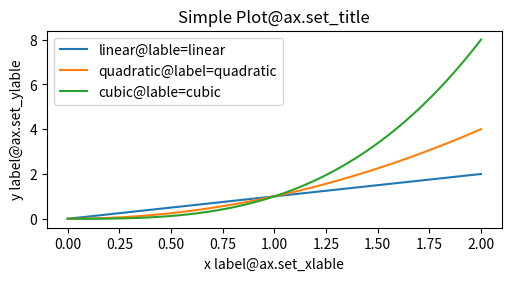
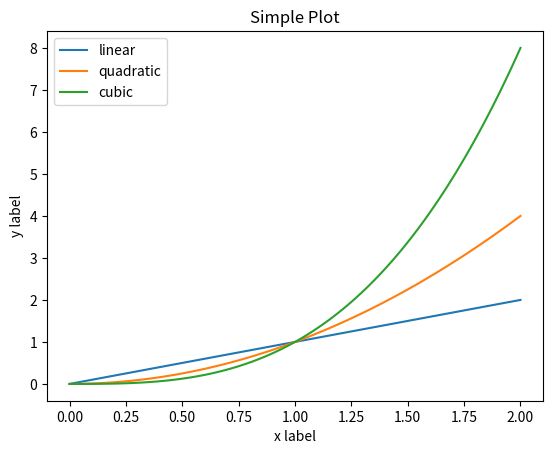
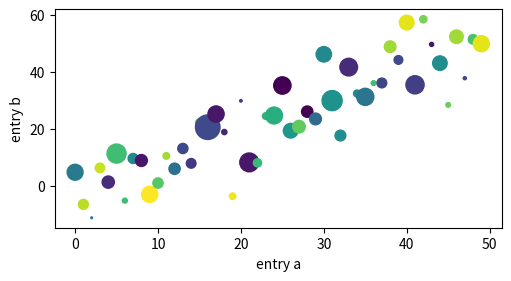
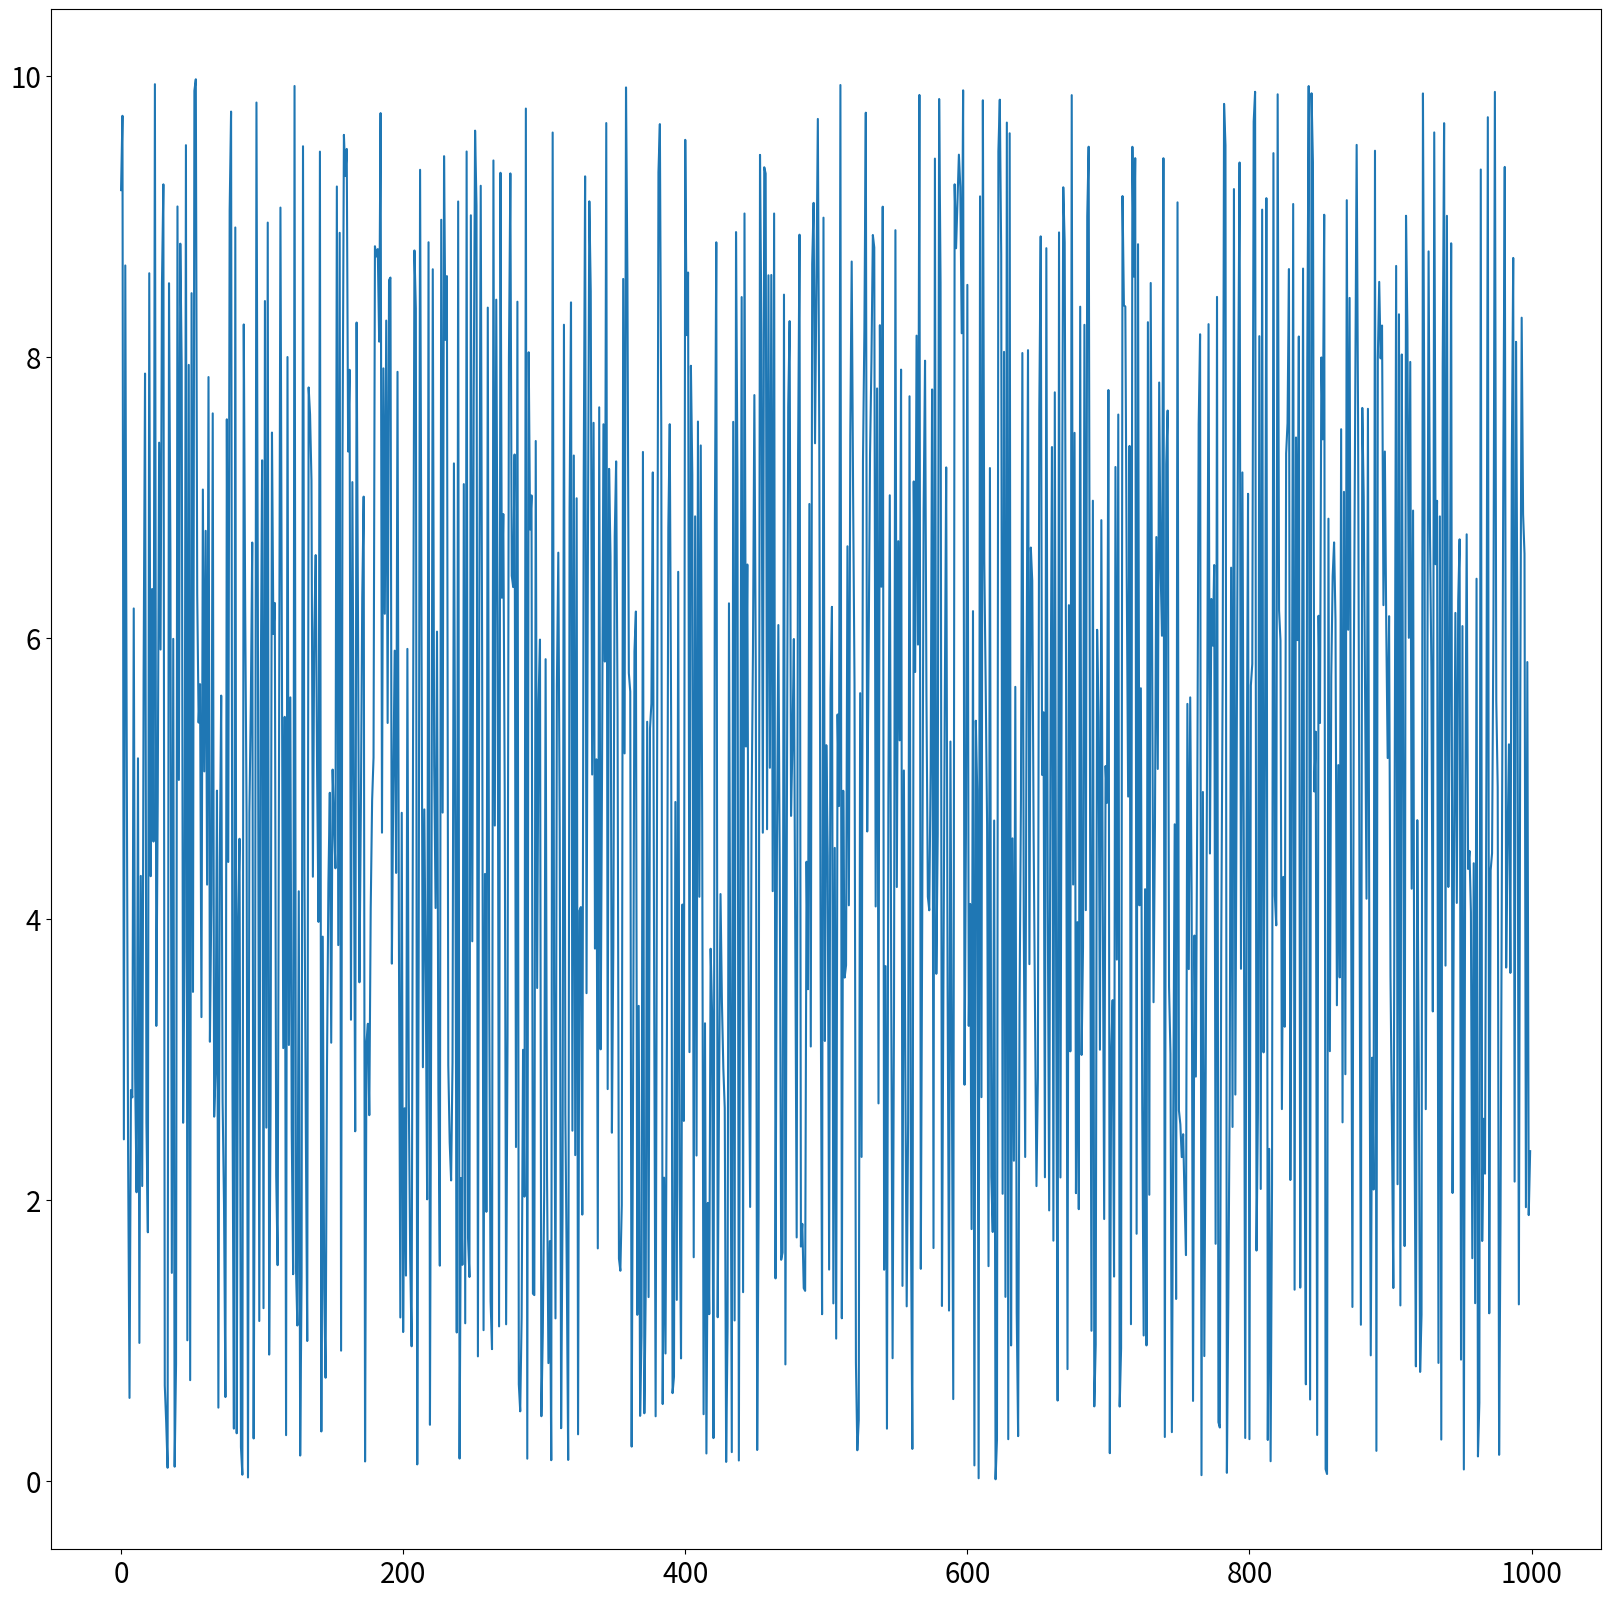

Here is the Python script that generated these plots, in order:
##
import numpy as np
import matplotlib.pyplot as plt
##

x = np.linspace(0, 2, 100)  # Sample data.

# Note that even in the OO-style, we use `.pyplot.figure` to create the Figure.
# ->Tuple[Figure, Axes]
fig, ax = plt.subplots(figsize=(5, 2.7), layout='constrained')
ax.plot(x, x, label='linear@lable=linear')  # Plot some data on the axes.
ax.plot(x, x**2, label='quadratic@label=quadratic')  # Plot more data on the axes...
ax.plot(x, x**3, label='cubic@lable=cubic')  # ... and some more.
# set lables
ax.set_title("Simple Plot@ax.set_title")  # Add a title to the axes.
ax.set_xlabel('x label@ax.set_xlable')  # Add an x-label to the axes.
ax.set_ylabel('y label@ax.set_ylable')  # Add a y-label to the axes.
ax.legend();  # Add a legend.

##
x = np.linspace(0, 2, 100)  # Sample data.

plt.figure()
plt.plot(x, x, label='linear')  # Plot some data on the (implicit) axes.
plt.plot(x, x**2, label='quadratic')  # etc.
plt.plot(x, x**3, label='cubic')
plt.xlabel('x label')
plt.ylabel('y label')
plt.title("Simple Plot")
plt.legend();

##
np.random.seed(19680801)  # seed the random number generator.
data = {'a': np.arange(50),
        'c': np.random.randint(0, 50, 50),
        'd': np.random.randn(50)}
data['b'] = data['a'] + 10 * np.random.randn(50)
data['d'] = np.abs(data['d']) * 100
# print(np.random.randn)//默认使用老的RandomState 计算随机数
fig, ax = plt.subplots(figsize=(5, 2.7), layout='constrained')
ax.scatter('a', 'b', c='c', s='d', data=data)
ax.set_xlabel('entry a')
ax.set_ylabel('entry b');


##
""" 仅提供value向量进行画图,不提供其他维度向量,让matplot自动找到一个合适的刻度来绘图 """
rng=np.random.default_rng()
data=rng.random(size=(1000))
values=data*10
# y=x**2
# https://matplotlib.org/stable/api/_as_gen/matplotlib.pyplot.figure.html
# 调整画布尺寸大小 Width, height in inches.
plt.figure(figsize=(20,20))
plt.tick_params(labelsize=20)
plt.plot(values)
# print("values:",values)
avg=values.mean()
print("avg:",avg)